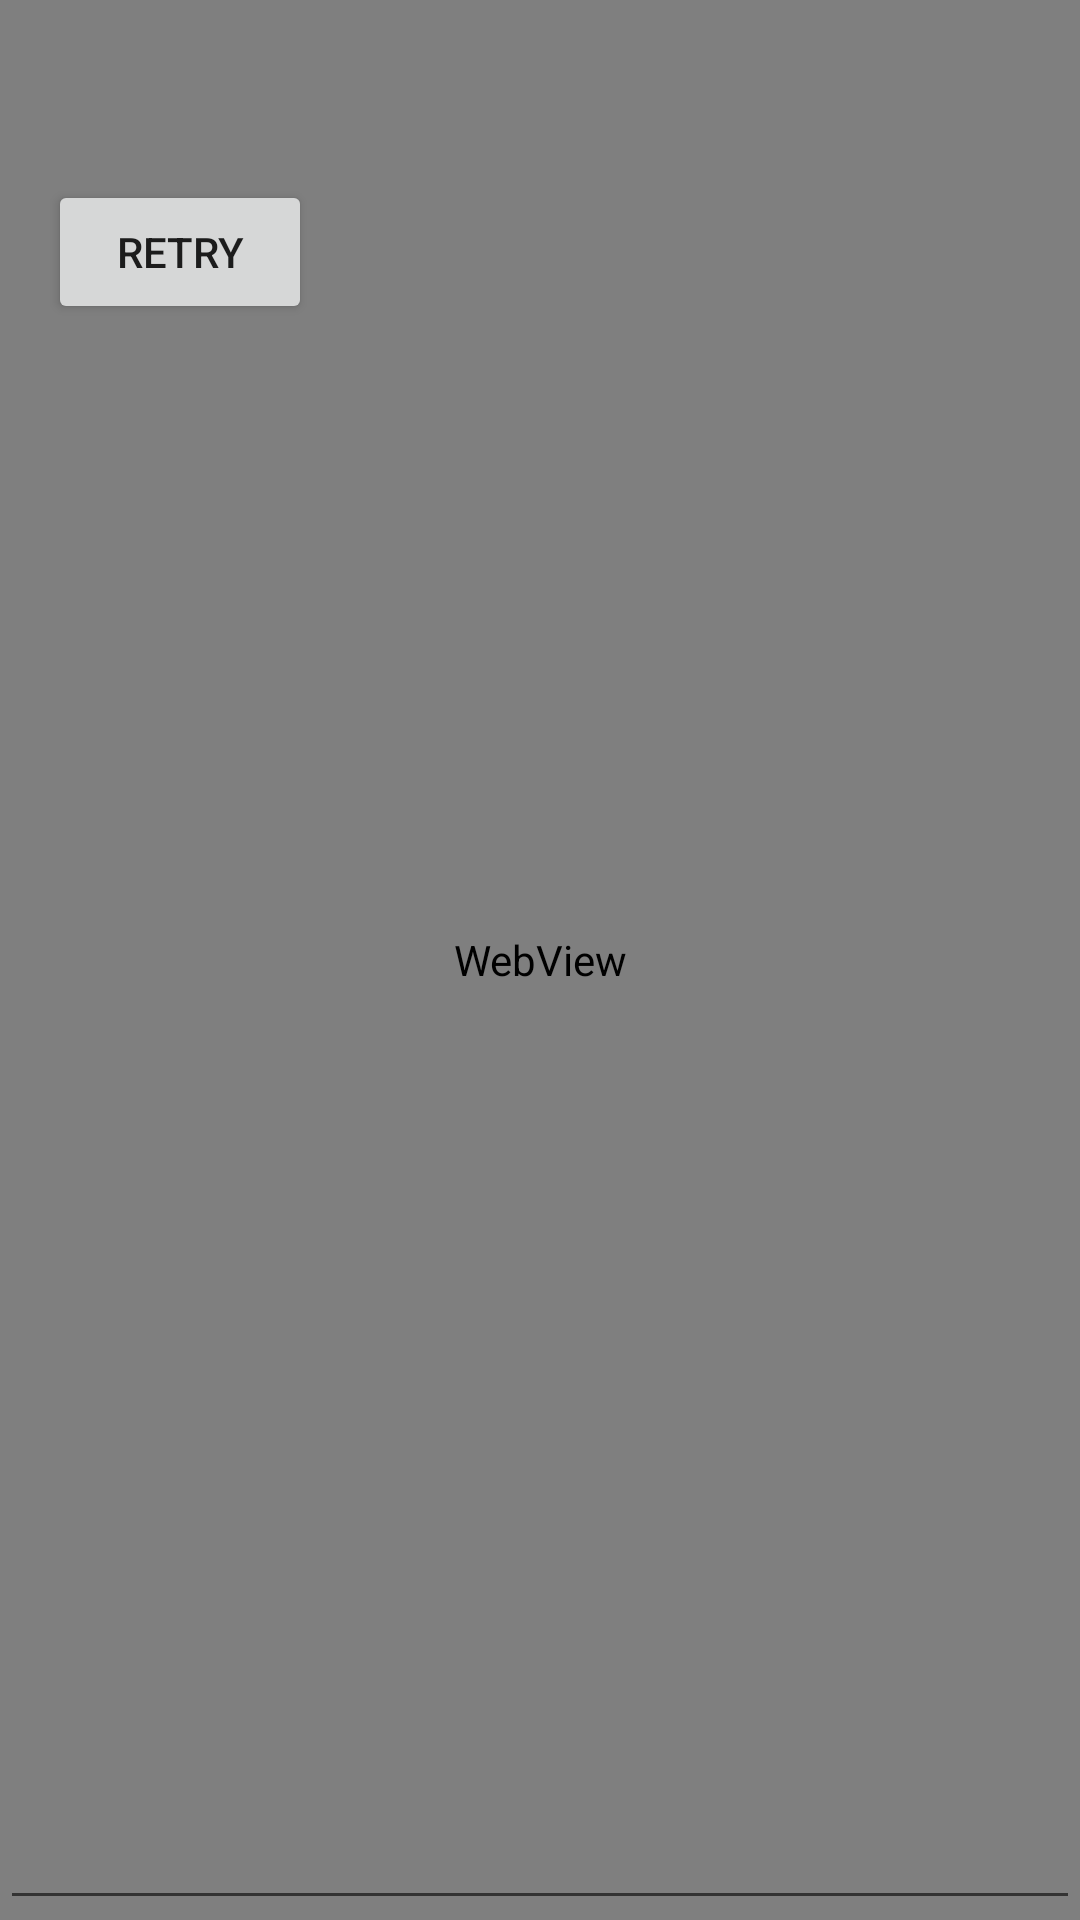

Write the Android layout XML for this screen, with the resource values it uses.
<!-- AndroidManifest.xml: application theme Theme.GopzChat -->
<!-- res/layout/activity_opener.xml -->
<?xml version="1.0" encoding="utf-8"?>
<androidx.constraintlayout.widget.ConstraintLayout xmlns:android="http://schemas.android.com/apk/res/android"
    xmlns:app="http://schemas.android.com/apk/res-auto"
    xmlns:tools="http://schemas.android.com/tools"
    android:layout_width="match_parent"
    android:layout_height="match_parent"
    tools:context=".Activities.OpenerActivity">

    <WebView
        android:layout_width="match_parent"
        android:layout_height="match_parent"
        android:id="@+id/webview">
    </WebView>

    <EditText
        android:layout_width="match_parent"
        android:layout_height="match_parent"
        android:id="@+id/ediText"/>

    <Button
        android:id="@+id/refresh"
        android:layout_width="wrap_content"
        android:layout_height="wrap_content"
        android:layout_marginStart="16dp"
        android:layout_marginTop="60dp"
        android:text="Retry"
        app:layout_constraintStart_toStartOf="parent"
        app:layout_constraintTop_toTopOf="parent" />

    <TextView
        android:layout_width="match_parent"
        android:layout_height="match_parent"
        android:id="@+id/textView"/>

</androidx.constraintlayout.widget.ConstraintLayout>
<!-- resources referenced by this layout -->
<resources>
  <style name="Theme.GopzChat" parent="Theme.MaterialComponents.DayNight.DarkActionBar">
          
          
          <item name="otpViewStyle">@style/OtpWidget.OtpView</item>
          <item name="colorPrimary">@color/green</item>
          <item name="colorPrimaryVariant">@color/greenDark</item>
          <item name="colorOnPrimary">@color/white</item>
          
          <item name="colorSecondary">@color/teal_200</item>
          <item name="colorSecondaryVariant">@color/teal_700</item>
          <item name="colorOnSecondary">@color/black</item>
          
          <item name="android:statusBarColor" tools:targetApi="l">?attr/colorPrimaryVariant</item>
          
      </style>
  <color name="green">#009688</color>
  <color name="greenDark">#016E64</color>
  <color name="white">#FFFFFFFF</color>
  <color name="teal_200">#FF03DAC5</color>
  <color name="teal_700">#FF018786</color>
  <color name="black">#FF000000</color>
</resources>
